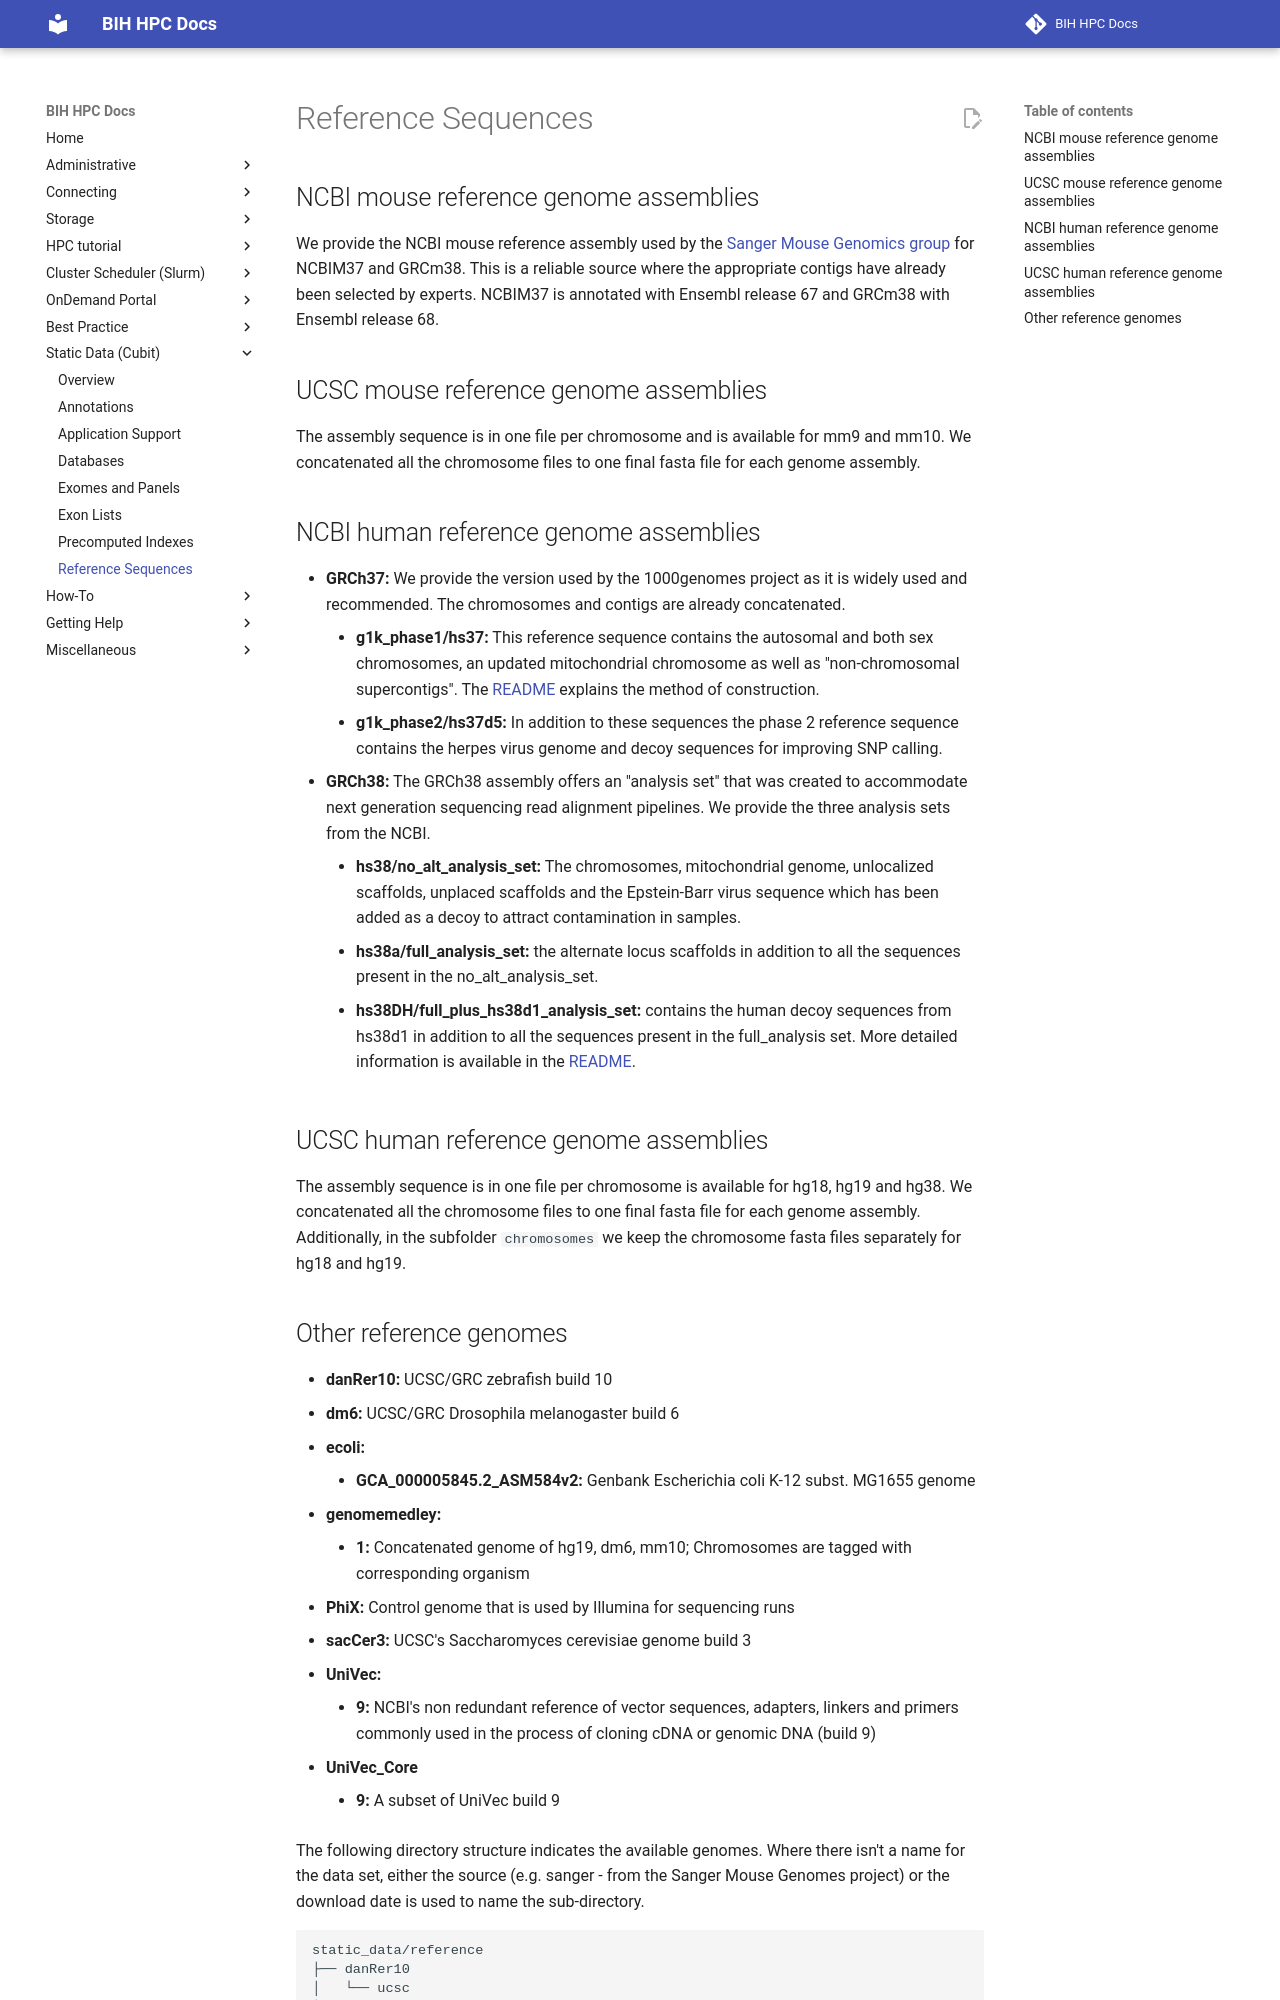

repository: bihealth/bih-cluster · page: cubit/references/index.html · generator: mkdocs

# Reference Sequences

## NCBI mouse reference genome assemblies

We provide the NCBI mouse reference assembly used by the [Sanger Mouse Genomics
group](http://www.sanger.ac.uk/resources/mouse/genomes) for NCBIM37 and GRCm38.
This is a reliable source where the appropriate contigs have already been
selected by experts. NCBIM37 is annotated with Ensembl release 67 and GRCm38
with Ensembl release 68.

## UCSC mouse reference genome assemblies

The assembly sequence is in one file per chromosome and is available for mm9
and mm10. We concatenated all the chromosome files to one final fasta file for
each genome assembly.

## NCBI human reference genome assemblies

* **GRCh37:** We provide the version used by the 1000genomes project as it is
widely used and recommended. The chromosomes and contigs are already
concatenated.
    - **g1k_phase1/hs37:** This reference sequence contains the autosomal and both
    sex chromosomes, an updated mitochondrial chromosome as well as
    "non-chromosomal supercontigs". The
    [README](http://ftp-trace.ncbi.nih.gov/1000genomes/ftp/technical/reference/README.human_g1k_v37.fasta.txt)
    explains the method of construction.
    - **g1k_phase2/hs37d5:** In addition to these sequences the phase 2 reference
    sequence contains the herpes virus genome and decoy sequences for improving
    SNP calling.
* **GRCh38:** The GRCh38 assembly offers an "analysis set" that was created to
accommodate next generation sequencing read alignment pipelines. We provide the
three analysis sets from the NCBI.
    - **hs38/no_alt_analysis_set:** The chromosomes, mitochondrial genome,
    unlocalized scaffolds, unplaced scaffolds and the Epstein-Barr virus
    sequence which has been added as a decoy to attract contamination in
    samples.
    - **hs38a/full_analysis_set:** the alternate locus scaffolds in addition to all
    the sequences present in the no_alt_analysis_set.
    - **hs38DH/full_plus_hs38d1_analysis_set:** contains the human decoy sequences
    from hs38d1 in addition to all the sequences present in the full_analysis
    set.  More detailed information is available in the
    [README](https://ftp.ncbi.nlm.nih.gov/genomes/Homo_sapiens/README).

## UCSC human reference genome assemblies

The assembly sequence is in one file per chromosome is available for hg18, hg19
and hg38. We concatenated all the chromosome files to one  final fasta file for
each genome assembly. Additionally, in the subfolder `chromosomes` we keep the
chromosome fasta files separately for hg18 and hg19.
